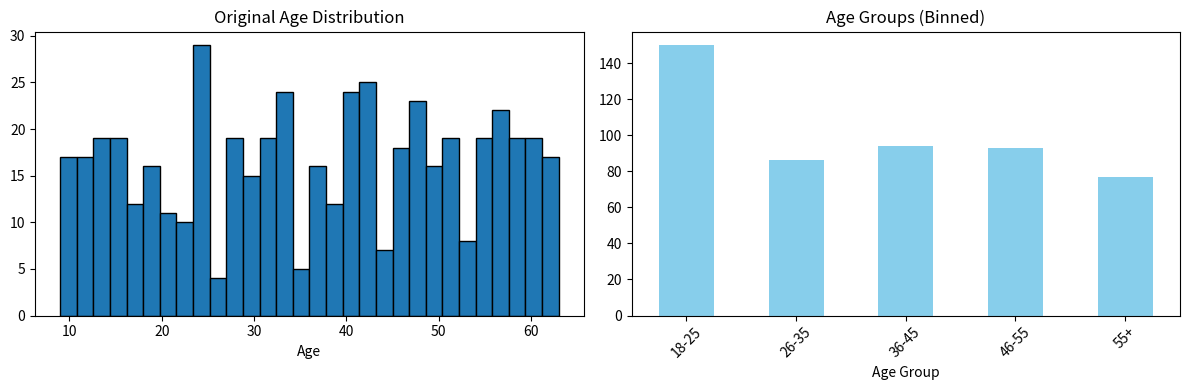
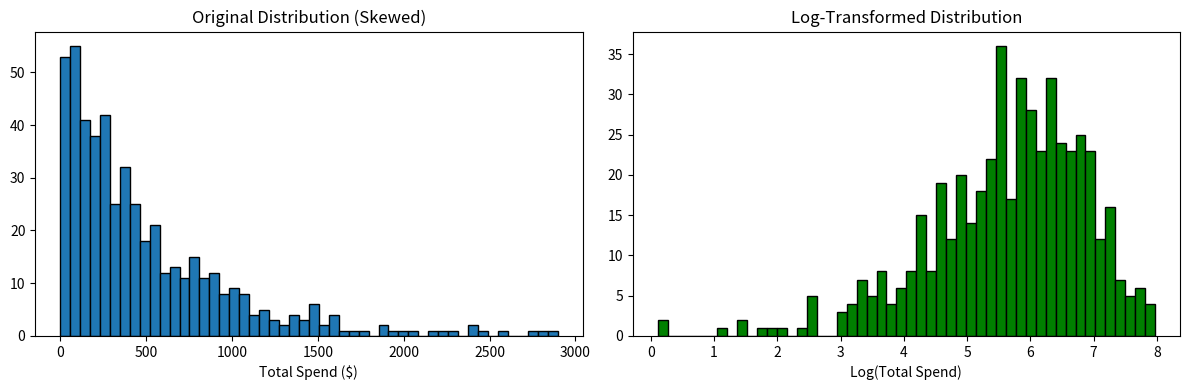

Python code for these plots, in order:
import pandas as pd
import numpy as np
import matplotlib.pyplot as plt
import seaborn as sns

pd.set_option('display.max_columns', None)
np.random.seed(42)

print("✓ Libraries loaded successfully")

# Create a realistic e-commerce dataset
np.random.seed(42)
n = 500

customers = pd.DataFrame({
    'customer_id': range(1001, 1001 + n),
    'registration_date': pd.date_range('2020-01-01', periods=n, freq='D'),
    'birth_date': pd.to_datetime('1990-01-01') + pd.to_timedelta(
        np.random.randint(-10000, 10000, n), unit='D'
    ),
    'gender': np.random.choice(['M', 'F', 'Other'], n, p=[0.48, 0.48, 0.04]),
    'city': np.random.choice(['New York', 'Los Angeles', 'Chicago', 'Houston', 'Phoenix'], n),
    'total_orders': np.random.poisson(5, n),
    'total_spend': np.random.exponential(500, n),
    'last_order_date': pd.date_range('2023-06-01', periods=n, freq='h'),
    'email': [f'customer_{i}@{np.random.choice(["gmail.com", "yahoo.com", "outlook.com"])}' 
              for i in range(n)],
    'subscription_plan': np.random.choice(['Free', 'Basic', 'Premium', 'Enterprise'], n, 
                                          p=[0.4, 0.3, 0.2, 0.1])
})

print("E-commerce Customer Dataset:")
print(f"Shape: {customers.shape}")
customers.head(10)

# Extract date components
customers['registration_year'] = customers['registration_date'].dt.year
customers['registration_month'] = customers['registration_date'].dt.month
customers['registration_quarter'] = customers['registration_date'].dt.quarter
customers['registration_day_of_week'] = customers['registration_date'].dt.dayofweek
customers['registration_day_name'] = customers['registration_date'].dt.day_name()
customers['registered_on_weekend'] = customers['registration_date'].dt.dayofweek >= 5

print("Date Features Extracted:")
print(customers[['registration_date', 'registration_year', 'registration_month', 
                  'registration_quarter', 'registration_day_name', 'registered_on_weekend']].head())

# Calculate age and customer tenure
today = pd.Timestamp.today()

# Age in years
customers['age'] = ((today - customers['birth_date']).dt.days / 365.25).astype(int)

# Customer tenure (days since registration)
customers['tenure_days'] = (today - customers['registration_date']).dt.days
customers['tenure_months'] = (customers['tenure_days'] / 30).round(1)

# Days since last order
customers['days_since_last_order'] = (today - customers['last_order_date']).dt.days

print("Calculated Time Features:")
print(customers[['customer_id', 'age', 'tenure_days', 'tenure_months', 
                  'days_since_last_order']].head())

# Extract email domain
customers['email_domain'] = customers['email'].str.split('@').str[1]

# Create email provider category
customers['email_provider'] = customers['email_domain'].map({
    'gmail.com': 'Google',
    'yahoo.com': 'Yahoo',
    'outlook.com': 'Microsoft'
})

print("Email Features:")
print(customers[['email', 'email_domain', 'email_provider']].head())

print("\nEmail Provider Distribution:")
print(customers['email_provider'].value_counts())

# Bin age into equal-width groups
customers['age_group_equal'] = pd.cut(
    customers['age'],
    bins=[0, 25, 35, 45, 55, 100],
    labels=['18-25', '26-35', '36-45', '46-55', '55+']
)

print("Age Groups (Equal Width):")
print(customers['age_group_equal'].value_counts().sort_index())

# Visualize
fig, axes = plt.subplots(1, 2, figsize=(12, 4))

axes[0].hist(customers['age'], bins=30, edgecolor='black')
axes[0].set_title('Original Age Distribution')
axes[0].set_xlabel('Age')

customers['age_group_equal'].value_counts().sort_index().plot(kind='bar', ax=axes[1], color='skyblue')
axes[1].set_title('Age Groups (Binned)')
axes[1].set_xlabel('Age Group')
plt.xticks(rotation=45)

plt.tight_layout()
plt.show()

# Bin total_spend into quartiles
customers['spend_quartile'] = pd.qcut(
    customers['total_spend'],
    q=4,
    labels=['Low', 'Medium', 'High', 'Very High']
)

print("Spend Quartiles:")
print(customers['spend_quartile'].value_counts().sort_index())

# Show the actual cutoff values
print("\nQuartile boundaries:")
for i, q in enumerate([0, 0.25, 0.5, 0.75, 1.0]):
    print(f"  {q*100:.0f}%: ${customers['total_spend'].quantile(q):.2f}")

# Custom bins based on business logic
# Example: Customer segments based on spending
customers['customer_segment'] = pd.cut(
    customers['total_spend'],
    bins=[0, 100, 500, 1000, np.inf],
    labels=['Bronze', 'Silver', 'Gold', 'Platinum']
)

print("Customer Segments (Business-Defined):")
segment_stats = customers.groupby('customer_segment').agg({
    'customer_id': 'count',
    'total_spend': ['mean', 'min', 'max'],
    'total_orders': 'mean'
}).round(2)

print(segment_stats)

# Calculate derived metrics

# Average order value
customers['avg_order_value'] = customers['total_spend'] / customers['total_orders'].replace(0, np.nan)

# Orders per month (customer tenure)
customers['orders_per_month'] = customers['total_orders'] / (customers['tenure_months'].replace(0, 1))

# Spend per month
customers['spend_per_month'] = customers['total_spend'] / (customers['tenure_months'].replace(0, 1))

print("Derived Metrics:")
print(customers[['customer_id', 'total_orders', 'total_spend', 'tenure_months',
                  'avg_order_value', 'orders_per_month', 'spend_per_month']].head(10))

# RFM (Recency, Frequency, Monetary) - Classic customer analysis
# Recency: Days since last order (lower = better)
# Frequency: Total orders (higher = better)
# Monetary: Total spend (higher = better)

# Score each dimension (1-5, with 5 being best)
customers['R_score'] = pd.qcut(customers['days_since_last_order'], q=5, 
                                labels=[5, 4, 3, 2, 1])  # Reversed: low recency = high score

customers['F_score'] = pd.qcut(customers['total_orders'].rank(method='first'), q=5, 
                                labels=[1, 2, 3, 4, 5])

customers['M_score'] = pd.qcut(customers['total_spend'].rank(method='first'), q=5, 
                                labels=[1, 2, 3, 4, 5])

# Create RFM segment
customers['RFM_score'] = (customers['R_score'].astype(str) + 
                          customers['F_score'].astype(str) + 
                          customers['M_score'].astype(str))

customers['RFM_total'] = (customers['R_score'].astype(int) + 
                          customers['F_score'].astype(int) + 
                          customers['M_score'].astype(int))

print("RFM Analysis:")
print(customers[['customer_id', 'days_since_last_order', 'total_orders', 'total_spend',
                  'R_score', 'F_score', 'M_score', 'RFM_score', 'RFM_total']].head(10))

# Create customer value segment based on RFM
def rfm_segment(row):
    if row['RFM_total'] >= 12:
        return 'Champions'
    elif row['RFM_total'] >= 9:
        return 'Loyal Customers'
    elif row['RFM_total'] >= 6:
        return 'Potential Loyalists'
    elif row['RFM_total'] >= 4:
        return 'At Risk'
    else:
        return 'Lost'

customers['rfm_segment'] = customers.apply(rfm_segment, axis=1)

print("\nRFM Segments:")
segment_summary = customers.groupby('rfm_segment').agg({
    'customer_id': 'count',
    'total_spend': 'mean',
    'total_orders': 'mean'
}).round(2)
segment_summary.columns = ['Count', 'Avg Spend', 'Avg Orders']
print(segment_summary)

# Label encoding for ordinal categories
# Use when there's a natural order

# Subscription plan has a natural order
plan_order = {'Free': 0, 'Basic': 1, 'Premium': 2, 'Enterprise': 3}
customers['subscription_level'] = customers['subscription_plan'].map(plan_order)

print("Label Encoding (Ordinal):")
print(customers[['subscription_plan', 'subscription_level']].drop_duplicates().sort_values('subscription_level'))

# One-hot encoding for nominal categories (no natural order)
# Use for: city, gender, color, etc.

# Method 1: pd.get_dummies()
city_dummies = pd.get_dummies(customers['city'], prefix='city')
print("One-Hot Encoding (City):")
print(city_dummies.head())

# Add to dataframe
customers_encoded = pd.concat([customers, city_dummies], axis=1)

# Encode multiple columns at once
encoded_df = pd.get_dummies(
    customers[['gender', 'city', 'email_provider']],
    drop_first=True  # Avoid dummy variable trap
)

print("\nOne-Hot Encoding (Multiple Columns, drop_first=True):")
print(encoded_df.head())

print(f"\nOriginal columns: gender, city, email_provider")
print(f"Encoded columns: {encoded_df.columns.tolist()}")

# Create binary flags from conditions

# Is the customer active? (ordered in last 30 days)
customers['is_active'] = (customers['days_since_last_order'] <= 30).astype(int)

# Is the customer a high spender? (above median)
median_spend = customers['total_spend'].median()
customers['is_high_spender'] = (customers['total_spend'] > median_spend).astype(int)

# Is premium customer?
customers['is_premium'] = customers['subscription_plan'].isin(['Premium', 'Enterprise']).astype(int)

print("Binary Features:")
print(customers[['customer_id', 'days_since_last_order', 'is_active', 
                  'total_spend', 'is_high_spender', 
                  'subscription_plan', 'is_premium']].head(10))

# Log transformation for skewed data
# Useful for: monetary values, counts, highly skewed distributions

# Check skewness before
print(f"Original total_spend skewness: {customers['total_spend'].skew():.2f}")

# Apply log transformation (add 1 to handle zeros)
customers['log_total_spend'] = np.log1p(customers['total_spend'])

print(f"Log-transformed skewness: {customers['log_total_spend'].skew():.2f}")

# Visualize
fig, axes = plt.subplots(1, 2, figsize=(12, 4))

axes[0].hist(customers['total_spend'], bins=50, edgecolor='black')
axes[0].set_title('Original Distribution (Skewed)')
axes[0].set_xlabel('Total Spend ($)')

axes[1].hist(customers['log_total_spend'], bins=50, edgecolor='black', color='green')
axes[1].set_title('Log-Transformed Distribution')
axes[1].set_xlabel('Log(Total Spend)')

plt.tight_layout()
plt.show()

# Standardization: Mean = 0, Std = 1
# Useful for: comparing different scales, clustering, some ML algorithms

def standardize(series):
    """Standardize a series to have mean=0 and std=1"""
    return (series - series.mean()) / series.std()

customers['spend_standardized'] = standardize(customers['total_spend'])
customers['orders_standardized'] = standardize(customers['total_orders'])
customers['tenure_standardized'] = standardize(customers['tenure_days'])

print("Standardized Features (Z-Scores):")
print(customers[['total_spend', 'spend_standardized', 
                  'total_orders', 'orders_standardized']].describe().round(2))

# Min-Max Normalization: Scale to [0, 1]
# Useful for: neural networks, when you need bounded values

def min_max_normalize(series):
    """Normalize a series to range [0, 1]"""
    return (series - series.min()) / (series.max() - series.min())

customers['spend_normalized'] = min_max_normalize(customers['total_spend'])
customers['orders_normalized'] = min_max_normalize(customers['total_orders'])

print("Min-Max Normalized Features:")
print(customers[['total_spend', 'spend_normalized', 
                  'total_orders', 'orders_normalized']].describe().round(3))

# Create transaction-level data
np.random.seed(42)
n_transactions = 2000

transactions = pd.DataFrame({
    'transaction_id': range(1, n_transactions + 1),
    'customer_id': np.random.choice(customers['customer_id'], n_transactions),
    'transaction_date': pd.date_range('2023-01-01', periods=n_transactions, freq='4h'),
    'amount': np.random.exponential(100, n_transactions),
    'category': np.random.choice(['Electronics', 'Clothing', 'Food', 'Home', 'Books'], n_transactions)
})

print("Transaction Data:")
print(transactions.head(10))

# Aggregate transaction data per customer
customer_agg = transactions.groupby('customer_id').agg({
    'transaction_id': 'count',
    'amount': ['sum', 'mean', 'std', 'min', 'max'],
    'transaction_date': ['min', 'max'],
    'category': 'nunique'
})

# Flatten column names
customer_agg.columns = ['_'.join(col).strip() for col in customer_agg.columns]
customer_agg = customer_agg.reset_index()

# Rename for clarity
customer_agg.columns = [
    'customer_id', 'num_transactions', 'total_amount', 'avg_amount', 
    'std_amount', 'min_amount', 'max_amount', 'first_transaction', 
    'last_transaction', 'num_categories'
]

print("\nAggregated Customer Features:")
print(customer_agg.head())

# Create category-specific features
category_spend = transactions.pivot_table(
    index='customer_id',
    columns='category',
    values='amount',
    aggfunc='sum',
    fill_value=0
).reset_index()

# Add prefix to column names
category_spend.columns = ['customer_id'] + [f'spend_{cat.lower()}' for cat in category_spend.columns[1:]]

print("Category-Specific Spending:")
print(category_spend.head())

# Employee dataset
np.random.seed(42)
n = 200

employees = pd.DataFrame({
    'employee_id': range(1, n + 1),
    'hire_date': pd.date_range('2015-01-01', periods=n, freq='W'),
    'birth_date': pd.to_datetime('1985-01-01') + pd.to_timedelta(
        np.random.randint(-5000, 5000, n), unit='D'
    ),
    'department': np.random.choice(['Sales', 'IT', 'HR', 'Marketing', 'Finance'], n),
    'salary': np.random.normal(60000, 15000, n),
    'performance_rating': np.random.choice([1, 2, 3, 4, 5], n, p=[0.05, 0.15, 0.40, 0.30, 0.10]),
    'education': np.random.choice(['High School', 'Bachelor', 'Master', 'PhD'], n, p=[0.2, 0.5, 0.25, 0.05]),
    'is_remote': np.random.choice([True, False], n, p=[0.3, 0.7])
})

print("Employee Data:")
employees.head(10)

# TODO: Create the following features:
# 1. age (from birth_date)
# 2. tenure_years (from hire_date)
# 3. age_group (bins: 20-30, 30-40, 40-50, 50+)
# 4. salary_band (Low, Medium, High, Very High based on quartiles)
# 5. education_level (ordinal: 0, 1, 2, 3)
# 6. is_high_performer (performance_rating >= 4)
# 7. salary_per_experience_year (salary / tenure_years)


# Retail transaction data
np.random.seed(42)
n = 1000

retail = pd.DataFrame({
    'customer_id': np.random.randint(100, 200, n),
    'purchase_date': pd.date_range('2023-01-01', periods=n, freq='8h'),
    'purchase_amount': np.random.exponential(75, n)
})

print("Retail Transactions:")
print(retail.head())
print(f"\nUnique customers: {retail['customer_id'].nunique()}")

# TODO: Perform RFM Analysis
# 1. Calculate Recency (days since last purchase for each customer)
# 2. Calculate Frequency (number of purchases per customer)
# 3. Calculate Monetary (total spend per customer)
# 4. Score each dimension 1-5 using quintiles
# 5. Create customer segments based on RFM scores


# Website session data
np.random.seed(42)
n = 500

sessions = pd.DataFrame({
    'session_id': range(1, n + 1),
    'user_id': np.random.randint(1, 101, n),
    'session_start': pd.date_range('2024-01-01', periods=n, freq='30min'),
    'duration_seconds': np.random.exponential(300, n),
    'pages_viewed': np.random.poisson(5, n),
    'device': np.random.choice(['Mobile', 'Desktop', 'Tablet'], n, p=[0.6, 0.3, 0.1]),
    'source': np.random.choice(['Organic', 'Paid', 'Social', 'Direct'], n),
    'converted': np.random.choice([0, 1], n, p=[0.9, 0.1])
})

print("Session Data:")
sessions.head()

# TODO: Create features that might help predict conversion:
# 1. hour_of_day (from session_start)
# 2. day_of_week
# 3. is_weekend
# 4. duration_minutes (from duration_seconds)
# 5. pages_per_minute
# 6. is_mobile (binary: 1 if Mobile, 0 otherwise)
# 7. One-hot encode 'source'
# 8. User-level aggregates (avg_session_duration, total_sessions, etc.)
